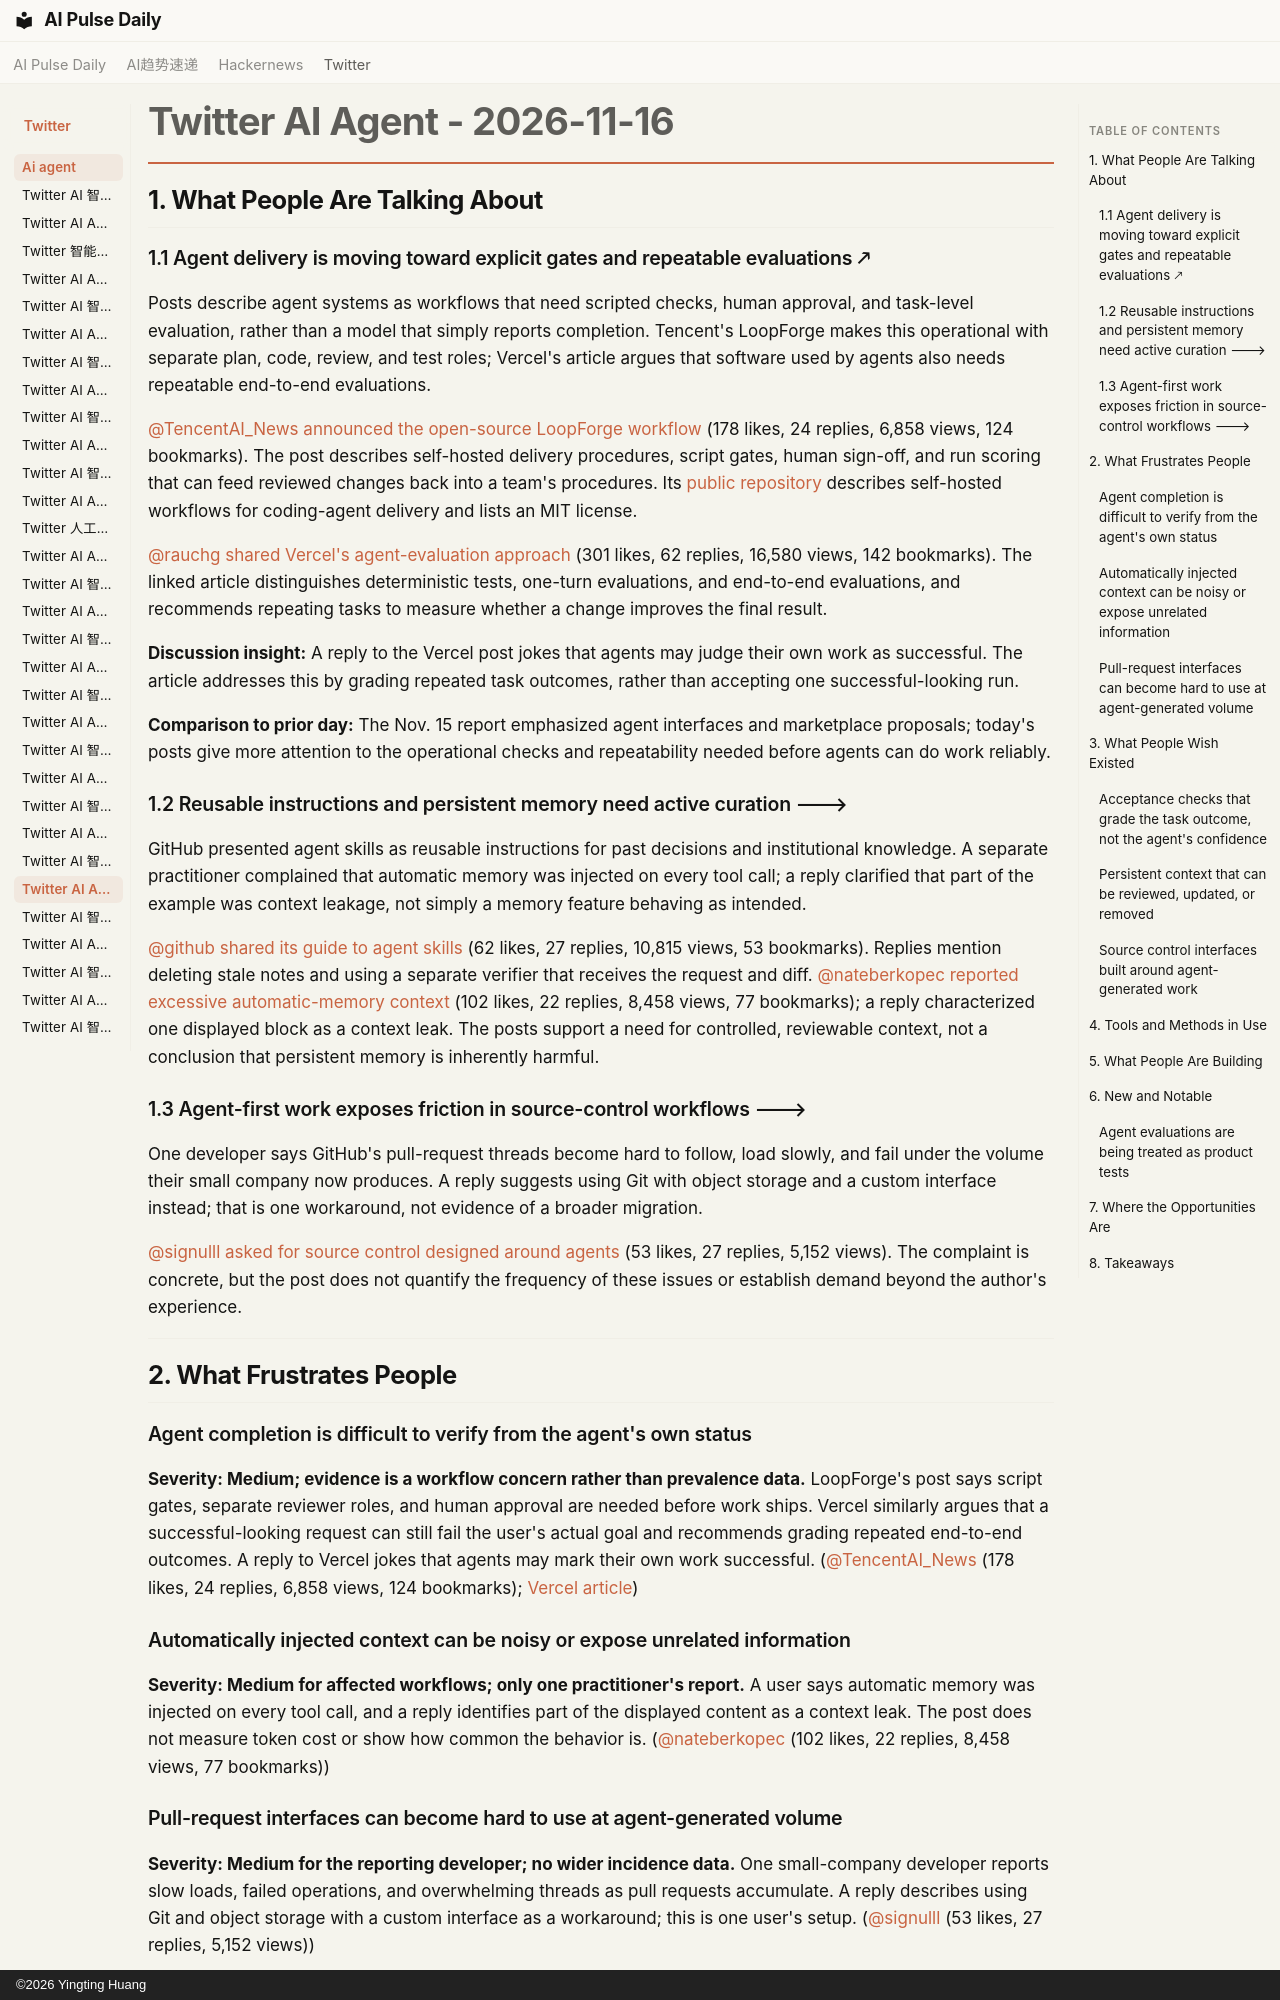

repository: vibewatch/vibewatch.github.io · page: twitter/ai-agent/2026-11-16/index.html · generator: mkdocs · copyright: ©2026 Yingting Huang

# Twitter AI Agent - 2026-11-16

## 1. What People Are Talking About

### 1.1 Agent delivery is moving toward explicit gates and repeatable evaluations 🡕

Posts describe agent systems as workflows that need scripted checks, human approval, and task-level evaluation, rather than a model that simply reports completion. Tencent's LoopForge makes this operational with separate plan, code, review, and test roles; Vercel's article argues that software used by agents also needs repeatable end-to-end evaluations.

[@TencentAI_News](https://x.com/TencentAI_News) [announced the open-source LoopForge workflow](https://x.com/TencentAI_News/status/2122300566869365035) (178 likes, 24 replies, 6,858 views, 124 bookmarks). The post describes self-hosted delivery procedures, script gates, human sign-off, and run scoring that can feed reviewed changes back into a team's procedures. Its [public repository](https://github.com/Tencent/LoopForge) describes self-hosted workflows for coding-agent delivery and lists an MIT license.

[@rauchg](https://x.com/rauchg) [shared Vercel's agent-evaluation approach](https://x.com/rauchg/status/2122415506451841215) (301 likes, 62 replies, 16,580 views, 142 bookmarks). The linked article distinguishes deterministic tests, one-turn evaluations, and end-to-end evaluations, and recommends repeating tasks to measure whether a change improves the final result.

**Discussion insight:** A reply to the Vercel post jokes that agents may judge their own work as successful. The article addresses this by grading repeated task outcomes, rather than accepting one successful-looking run.

**Comparison to prior day:** The Nov. 15 report emphasized agent interfaces and marketplace proposals; today's posts give more attention to the operational checks and repeatability needed before agents can do work reliably.

### 1.2 Reusable instructions and persistent memory need active curation 🡒

GitHub presented agent skills as reusable instructions for past decisions and institutional knowledge. A separate practitioner complained that automatic memory was injected on every tool call; a reply clarified that part of the example was context leakage, not simply a memory feature behaving as intended.

[@github](https://x.com/github) [shared its guide to agent skills](https://x.com/github/status/2122425932933959975) (62 likes, 27 replies, 10,815 views, 53 bookmarks). Replies mention deleting stale notes and using a separate verifier that receives the request and diff. [@nateberkopec](https://x.com/nateberkopec) [reported excessive automatic-memory context](https://x.com/nateberkopec/status/2122130556465152027) (102 likes, 22 replies, 8,458 views, 77 bookmarks); a reply characterized one displayed block as a context leak. The posts support a need for controlled, reviewable context, not a conclusion that persistent memory is inherently harmful.

### 1.3 Agent-first work exposes friction in source-control workflows 🡒

One developer says GitHub's pull-request threads become hard to follow, load slowly, and fail under the volume their small company now produces. A reply suggests using Git with object storage and a custom interface instead; that is one workaround, not evidence of a broader migration.

[@signulll](https://x.com/signulll) [asked for source control designed around agents](https://x.com/signulll/status/2122447497570193438) (53 likes, 27 replies, 5,152 views). The complaint is concrete, but the post does not quantify the frequency of these issues or establish demand beyond the author's experience.

---

## 2. What Frustrates People

### Agent completion is difficult to verify from the agent's own status

**Severity: Medium; evidence is a workflow concern rather than prevalence data.** LoopForge's post says script gates, separate reviewer roles, and human approval are needed before work ships. Vercel similarly argues that a successful-looking request can still fail the user's actual goal and recommends grading repeated end-to-end outcomes. A reply to Vercel jokes that agents may mark their own work successful. ([@TencentAI_News](https://x.com/TencentAI_News/status/2122300566869365035) (178 likes, 24 replies, 6,858 views, 124 bookmarks); [Vercel article](https://vercel.com/blog/agent-evals))

### Automatically injected context can be noisy or expose unrelated information

**Severity: Medium for affected workflows; only one practitioner's report.** A user says automatic memory was injected on every tool call, and a reply identifies part of the displayed content as a context leak. The post does not measure token cost or show how common the behavior is. ([@nateberkopec](https://x.com/nateberkopec/status/2122130556465152027) (102 likes, 22 replies, 8,458 views, 77 bookmarks))
